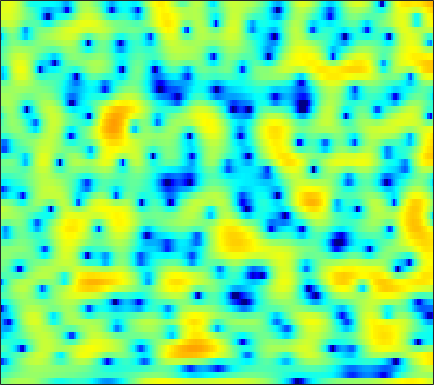

Values plotted in this chart, from the file beside it:
-0.87335, -0.3641, 0.22995, 0.70034, 0.99461, 1.322, 1.5822, 1.7347, 1.8772, 1.9576, 1.9894, 1.9672, 1.9081, 1.7732, 1.6226, 1.349, 1.0044, 0.67431, 0.16521, -0.39449, -1.0634, -1.6101, -2.3976, -3.1919
-3.328, -2.882, -2.323, -1.802, -1.442, -1.001, -0.6068, -0.3408, -0.02334, 0.2514, 0.4826, 0.6237, 0.7747, 0.8864, 0.9422, 0.9769, 0.9744, 0.9481, 0.8851, 0.7963, 0.6837, 0.5863, 0.4525, 0.3141
-5.037, -4.712, -4.206, -3.63, -3.173, -2.547, -1.929, -1.481, -0.9147, -0.3966, 0.05548, 0.3537, 0.6952, 0.9683, 1.13, 1.288, 1.379, 1.409, 1.405, 1.347, 1.248, 1.15, 0.9985, 0.8318
-15.42, -14.16, -10.81, -7.897, -6.148, -4.276, -2.78, -1.833, -0.7663, 0.1302, 0.8846, 1.368, 1.912, 2.348, 2.599, 2.831, 2.945, 2.945, 2.827, 2.565, 2.142, 1.721, 1.008, 0.1372
-4.811, -4.926, -4.689, -4.192, -3.78, -3.248, -2.809, -2.51, -2.09, -1.586, -0.9348, -0.3656, 0.459, 1.298, 1.887, 2.573, 3.11, 3.384, 3.555, 3.499, 3.19, 2.775, 1.958, 0.7869
-1.915, -2.312, -2.859, -3.48, -4.051, -5.065, -6.589, -8.217, -11.6, -18.28, -19.82, -12.76, -7.428, -4.057, -2.203, -0.3333, 1.038, 1.812, 2.553, 3.017, 3.234, 3.251, 3.115, 2.835
-4.387, -4.255, -4.123, -4.066, -4.108, -4.229, -4.45, -4.635, -4.85, -4.844, -4.458, -3.856, -2.747, -1.517, -0.597, 0.5194, 1.453, 2.02, 2.594, 2.977, 3.168, 3.195, 3.09, 2.825
-8.634, -7.665, -6.648, -5.816, -5.27, -4.55, -3.857, -3.33, -2.614, -1.861, -1.107, -0.5503, 0.1765, 0.8691, 1.351, 1.916, 2.374, 2.638, 2.877, 2.975, 2.937, 2.817, 2.538, 2.114
-9.664, -10, -10.3, -10.08, -9.441, -7.97, -6.181, -4.838, -3.188, -1.727, -0.464, 0.3504, 1.26, 1.988, 2.406, 2.808, 3.023, 3.068, 2.979, 2.728, 2.34, 1.984, 1.463, 0.9307
-9.541, -11.48, -15.15, -19.67, -17.81, -11.99, -7.678, -5.228, -2.639, -0.6265, 0.9407, 1.891, 2.876, 3.586, 3.931, 4.15, 4.103, 3.879, 3.316, 2.412, 1.15, -0.06387, -2.017, -4.087
-9.402, -9.385, -8.894, -7.944, -7.007, -5.495, -3.846, -2.611, -1.048, 0.3575, 1.523, 2.255, 3.019, 3.541, 3.771, 3.866, 3.704, 3.401, 2.744, 1.764, 0.4105, -0.9132, -3.1, -5.601
-20.59, -14.9, -10.7, -7.92, -6.295, -4.506, -2.99, -2.004, -0.8616, 0.1075, 0.899, 1.379, 1.857, 2.162, 2.272, 2.288, 2.164, 1.985, 1.652, 1.228, 0.7548, 0.3965, -0.02323, -0.3171
-6.476, -6.112, -5.257, -4.233, -3.431, -2.405, -1.464, -0.8308, -0.1004, 0.4639, 0.8802, 1.079, 1.202, 1.167, 1.056, 0.8036, 0.4673, 0.2121, -0.1066, -0.3251, -0.4077, -0.3655, -0.204, 0.07347
-2.434, -2.307, -1.932, -1.373, -0.8964, -0.2311, 0.3858, 0.794, 1.235, 1.534, 1.654, 1.607, 1.348, 0.8437, 0.2907, -0.7135, -1.997, -3.093, -4.488, -5.256, -4.915, -4.077, -2.708, -1.394
-4.492, -3.867, -2.646, -1.356, -0.4809, 0.5302, 1.347, 1.837, 2.3, 2.586, 2.669, 2.585, 2.257, 1.619, 0.8893, -0.5104, -2.583, -4.777, -9.053, -14.16, -10.75, -7.1, -3.846, -1.764
-13.01, -8.546, -4.873, -2.597, -1.402, -0.2629, 0.5401, 0.9938, 1.474, 1.835, 2.116, 2.264, 2.347, 2.269, 2.095, 1.714, 1.175, 0.7191, 0.1613, -0.155, -0.1396, 0.04208, 0.3454, 0.5109
-2.551, -2.509, -2.293, -2.115, -2.096, -2.264, -2.619, -2.913, -3.058, -2.738, -1.944, -1.18, -0.1779, 0.7037, 1.229, 1.746, 2.092, 2.259, 2.39, 2.464, 2.48, 2.439, 2.299, 1.987
-0.7908, -1.006, -1.478, -2.22, -3.043, -4.674, -7.259, -10.42, -19.01, -18.71, -9.899, -6.54, -3.642, -1.711, -0.6683, 0.3313, 1.024, 1.403, 1.771, 2.024, 2.194, 2.282, 2.356, 2.365
-0.3105, -0.3243, -0.5672, -1.061, -1.602, -2.534, -3.636, -4.463, -5.227, -5.238, -4.453, -3.627, -2.528, -1.622, -1.109, -0.6427, -0.3846, -0.2968, -0.2416, -0.1798, -0.01355, 0.2136, 0.6302, 1.145
0.4432, 0.5734, 0.6224, 0.5386, 0.4081, 0.1747, -0.07822, -0.252, -0.4286, -0.5291, -0.5505, -0.5525, -0.5685, -0.7064, -0.9317, -1.431, -2.225, -3.032, -4.364, -5.714, -6.302, -5.769, -4.073, -2.092
0.3304, 0.4005, 0.4651, 0.5187, 0.5625, 0.6083, 0.6359, 0.6517, 0.6342, 0.5801, 0.445, 0.2861, -0.04206, -0.5369, -1.046, -1.98, -3.304, -4.648, -7.17, -11.03, -15.28, -13.06, -7.803, -4.051
-1.84, -2.05, -2.157, -2.016, -1.775, -1.339, -0.8904, -0.6038, -0.3215, -0.1788, -0.1925, -0.3108, -0.6056, -1.024, -1.418, -2.027, -2.673, -3.156, -3.727, -4.049, -3.913, -3.448, -2.41, -1.08
-6.552, -8.338, -9.693, -8.5, -6.779, -4.653, -3.039, -2.179, -1.418, -1.048, -0.9997, -1.145, -1.532, -2.085, -2.555, -3.131, -3.535, -3.651, -3.486, -2.989, -2.224, -1.527, -0.4845, 0.612
-6.416, -8.812, -10.96, -9.1, -6.797, -4.287, -2.592, -1.733, -1.063, -0.8601, -1.092, -1.539, -2.514, -3.968, -5.37, -7.565, -9.499, -9.759, -8.169, -5.852, -3.728, -2.335, -0.704, 0.7215
-0.3505, -0.7218, -0.9961, -0.9464, -0.7428, -0.3595, -0.01952, 0.1427, 0.1702, -0.05539, -0.584, -1.229, -2.477, -4.259, -6.084, -9.326, -13.1, -13.84, -10.67, -7.441, -5.096, -3.716, -2.159, -0.7877
2.321, 2.162, 1.951, 1.768, 1.653, 1.49, 1.328, 1.164, 0.8907, 0.529, 0.05981, -0.3676, -1.048, -1.851, -2.504, -3.388, -4.136, -4.508, -4.783, -4.947, -5.185, -5.403, -5.567, -5.039
3.058, 2.83, 2.516, 2.181, 1.912, 1.52, 1.083, 0.7455, 0.3049, -0.07257, -0.3228, -0.4068, -0.4149, -0.4014, -0.4028, -0.4945, -0.7145, -1.012, -1.681, -2.812, -4.679, -6.976, -12.71, -22.21
0.7342, 0.3458, -0.02343, -0.3089, -0.5638, -1.048, -1.859, -2.688, -4.044, -5.305, -5.585, -4.866, -3.245, -1.608, -0.6023, 0.417, 1.049, 1.273, 1.282, 0.9827, 0.4209, -0.08081, -0.6271, -0.6763
-8.117, -8.885, -8.14, -6.722, -5.943, -5.525, -5.955, -6.924, -9.405, -14.09, -17.76, -12.58, -7.163, -3.739, -1.94, -0.1931, 1.026, 1.67, 2.263, 2.614, 2.784, 2.85, 2.893, 2.952
-14.54, -15.99, -12.93, -9.802, -8.211, -6.917, -6.236, -6.038, -6.038, -5.987, -5.531, -4.846, -3.6, -2.199, -1.194, -0.01203, 0.962, 1.563, 2.183, 2.628, 2.927, 3.067, 3.164, 3.163
-6.452, -6.6, -6.427, -5.943, -5.496, -4.903, -4.402, -4.071, -3.649, -3.212, -2.701, -2.249, -1.562, -0.8152, -0.2486, 0.4912, 1.152, 1.586, 2.055, 2.388, 2.594, 2.66, 2.651, 2.534
-3.534, -3.472, -3.336, -3.148, -3, -2.792, -2.611, -2.478, -2.272, -2.026, -1.716, -1.413, -0.9102, -0.3251, 0.1519, 0.7912, 1.389, 1.767, 2.164, 2.401, 2.459, 2.389, 2.144, 1.767
-1.648, -1.453, -1.271, -1.163, -1.133, -1.182, -1.322, -1.491, -1.807, -2.118, -2.284, -2.212, -1.765, -0.9372, -0.1556, 0.8944, 1.835, 2.393, 2.925, 3.172, 3.105, 2.845, 2.195, 1.209
-0.9013, -0.6755, -0.4583, -0.3491, -0.3387, -0.4967, -0.8967, -1.444, -2.645, -4.539, -7.257, -9.252, -8.408, -4.628, -2.113, 0.4673, 2.291, 3.274, 4.137, 4.524, 4.468, 4.109, 3.178, 1.601
-4.382, -4.367, -4.108, -3.611, -3.203, -2.758, -2.65, -2.853, -3.56, -4.911, -6.835, -8.021, -7.285, -4.384, -2.208, 0.1443, 1.894, 2.876, 3.767, 4.234, 4.304, 4.101, 3.495, 2.517
-12.48, -14.7, -14.3, -10.71, -8.348, -6.056, -4.551, -3.808, -3.192, -2.861, -2.613, -2.34, -1.767, -0.9351, -0.2215, 0.7686, 1.675, 2.25, 2.85, 3.247, 3.406, 3.38, 3.148, 2.73
-11.28, -12.69, -12.32, -9.678, -7.637, -5.447, -3.822, -2.905, -2.039, -1.421, -0.9506, -0.6577, -0.2868, 0.09106, 0.3968, 0.8542, 1.35, 1.716, 2.187, 2.584, 2.87, 2.985, 2.987, 2.791
-4.32, -4.276, -3.944, -3.308, -2.728, -1.921, -1.227, -0.8127, -0.4109, -0.2001, -0.1639, -0.2417, -0.4294, -0.6526, -0.7596, -0.7659, -0.4884, -0.07912, 0.649, 1.426, 2.134, 2.542, 2.884, 2.946
-1.493, -1.175, -0.6961, -0.2251, 0.1034, 0.4478, 0.6569, 0.6814, 0.5538, 0.1886, -0.4464, -1.104, -2.283, -3.844, -5.27, -7.097, -7.355, -5.942, -3.337, -0.9956, 0.7897, 1.784, 2.684, 3.157
-2.517, -1.591, -0.5316, 0.2607, 0.6618, 0.9159, 0.8848, 0.6674, 0.1161, -0.7073, -1.783, -2.74, -4.278, -6.311, -8.357, -11.99, -13.21, -9.85, -5.347, -2.123, 0.1485, 1.381, 2.521, 3.183
-4.915, -2.791, -0.9303, 0.1841, 0.6318, 0.7868, 0.4625, -0.06374, -1.17, -2.664, -4.364, -5.59, -6.676, -6.87, -6.52, -5.684, -4.51, -3.379, -1.736, -0.1199, 1.247, 2.071, 2.858, 3.299
-1.379, -0.4098, 0.6074, 1.216, 1.395, 1.257, 0.6335, -0.1893, -1.849, -4.404, -8.521, -13.95, -29.26, -12.26, -8.106, -4.762, -2.482, -1.144, 0.2863, 1.422, 2.284, 2.749, 3.124, 3.203
1.232, 1.471, 1.728, 1.849, 1.813, 1.552, 1.021, 0.4168, -0.6563, -2.034, -3.524, -4.486, -5.03, -4.437, -3.517, -2.149, -0.8837, -0.07476, 0.812, 1.463, 1.899, 2.074, 2.099, 1.869
1.456, 1.512, 1.572, 1.599, 1.574, 1.457, 1.239, 1.002, 0.6021, 0.1573, -0.27, -0.5211, -0.7033, -0.6772, -0.555, -0.274, 0.05212, 0.2752, 0.5336, 0.7012, 0.747, 0.6898, 0.4698, 0.07117
0.6894, 0.7001, 0.8018, 0.9702, 1.117, 1.307, 1.444, 1.501, 1.502, 1.431, 1.29, 1.163, 0.9828, 0.7924, 0.6585, 0.4877, 0.3274, 0.2181, 0.06641, -0.08902, -0.2805, -0.4567, -0.7603, -1.169
-1.301, -1.352, -1.008, -0.3144, 0.3071, 1.12, 1.805, 2.199, 2.555, 2.704, 2.672, 2.528, 2.196, 1.729, 1.32, 0.7103, 0.09576, -0.3217, -0.7964, -1.151, -1.389, -1.529, -1.707, -1.929
-7.945, -9.047, -6.53, -3.057, -0.973, 1.118, 2.6, 3.381, 4.051, 4.343, 4.295, 4.038, 3.406, 2.463, 1.541, 0.08181, -1.528, -2.679, -3.752, -4.095, -3.876, -3.59, -3.252, -3.037
-7.208, -7.822, -5.528, -2.254, -0.1794, 1.97, 3.488, 4.3, 4.972, 5.232, 5.073, 4.69, 3.792, 2.376, 0.9019, -1.793, -5.842, -10.52, -20.93, -13.59, -9.068, -7.484, -6.567, -6.366
-2.325, -1.732, -0.7111, 0.4961, 1.431, 2.58, 3.504, 4.027, 4.459, 4.593, 4.391, 4.025, 3.222, 2.024, 0.851, -1.113, -3.444, -5.266, -7.087, -7.675, -7.663, -7.91, -9.121, -12
-2.283, -1.379, -0.2831, 0.7035, 1.372, 2.124, 2.727, 3.046, 3.309, 3.362, 3.227, 2.991, 2.499, 1.847, 1.24, 0.3334, -0.6299, -1.36, -2.26, -3.078, -3.913, -4.61, -5.76, -7.098
-3.007, -2.19, -1.171, -0.2649, 0.2995, 0.9019, 1.315, 1.504, 1.611, 1.57, 1.442, 1.301, 1.097, 0.8713, 0.693, 0.4448, 0.1629, -0.04546, -0.3605, -0.6898, -1.035, -1.294, -1.603, -1.825
-4.817, -3.849, -2.574, -1.494, -0.8822, -0.3393, -0.1473, -0.1901, -0.4869, -0.9296, -1.399, -1.628, -1.662, -1.427, -1.111, -0.662, -0.2529, 0.0005707, 0.2555, 0.4254, 0.5487, 0.6178, 0.7154, 0.8396
-9.202, -6.122, -3.409, -1.739, -0.9636, -0.5114, -0.6512, -1.163, -2.412, -4.362, -6.887, -8.498, -8.316, -6.002, -4.272, -2.461, -1.154, -0.4675, 0.2128, 0.6884, 1.044, 1.275, 1.564, 1.871
-3.62, -2.177, -0.5615, 0.5339, 0.9994, 1.131, 0.7105, -0.02248, -1.605, -4.098, -7.734, -10.67, -10.28, -6.732, -4.598, -2.668, -1.475, -0.9165, -0.4838, -0.2641, -0.1329, 0.002639, 0.288, 0.7162
2.215, 2.478, 2.853, 3.126, 3.182, 3.041, 2.605, 2.098, 1.2, 0.1556, -0.8727, -1.473, -1.937, -1.985, -1.924, -1.857, -2.032, -2.329, -3.047, -4.052, -5.105, -5.645, -5.546, -4.565
3.924, 4.029, 4.136, 4.149, 4.076, 3.848, 3.453, 3.061, 2.415, 1.674, 0.9188, 0.3509, -0.3699, -1.065, -1.613, -2.421, -3.43, -4.447, -6.289, -9.118, -13.98, -21.72, -22.03, -12.86
4.016, 4.219, 4.391, 4.43, 4.374, 4.145, 3.749, 3.334, 2.644, 1.811, 0.8755, 0.1441, -0.8152, -1.761, -2.422, -3.307, -4.207, -4.989, -6.191, -7.624, -9.099, -9.97, -10.19, -9.502
3.433, 3.904, 4.363, 4.616, 4.649, 4.48, 4.059, 3.563, 2.67, 1.512, 0.07883, -1.111, -2.75, -4.13, -4.815, -5.194, -5.237, -5.171, -5.2, -5.323, -5.503, -5.641, -5.785, -5.857
